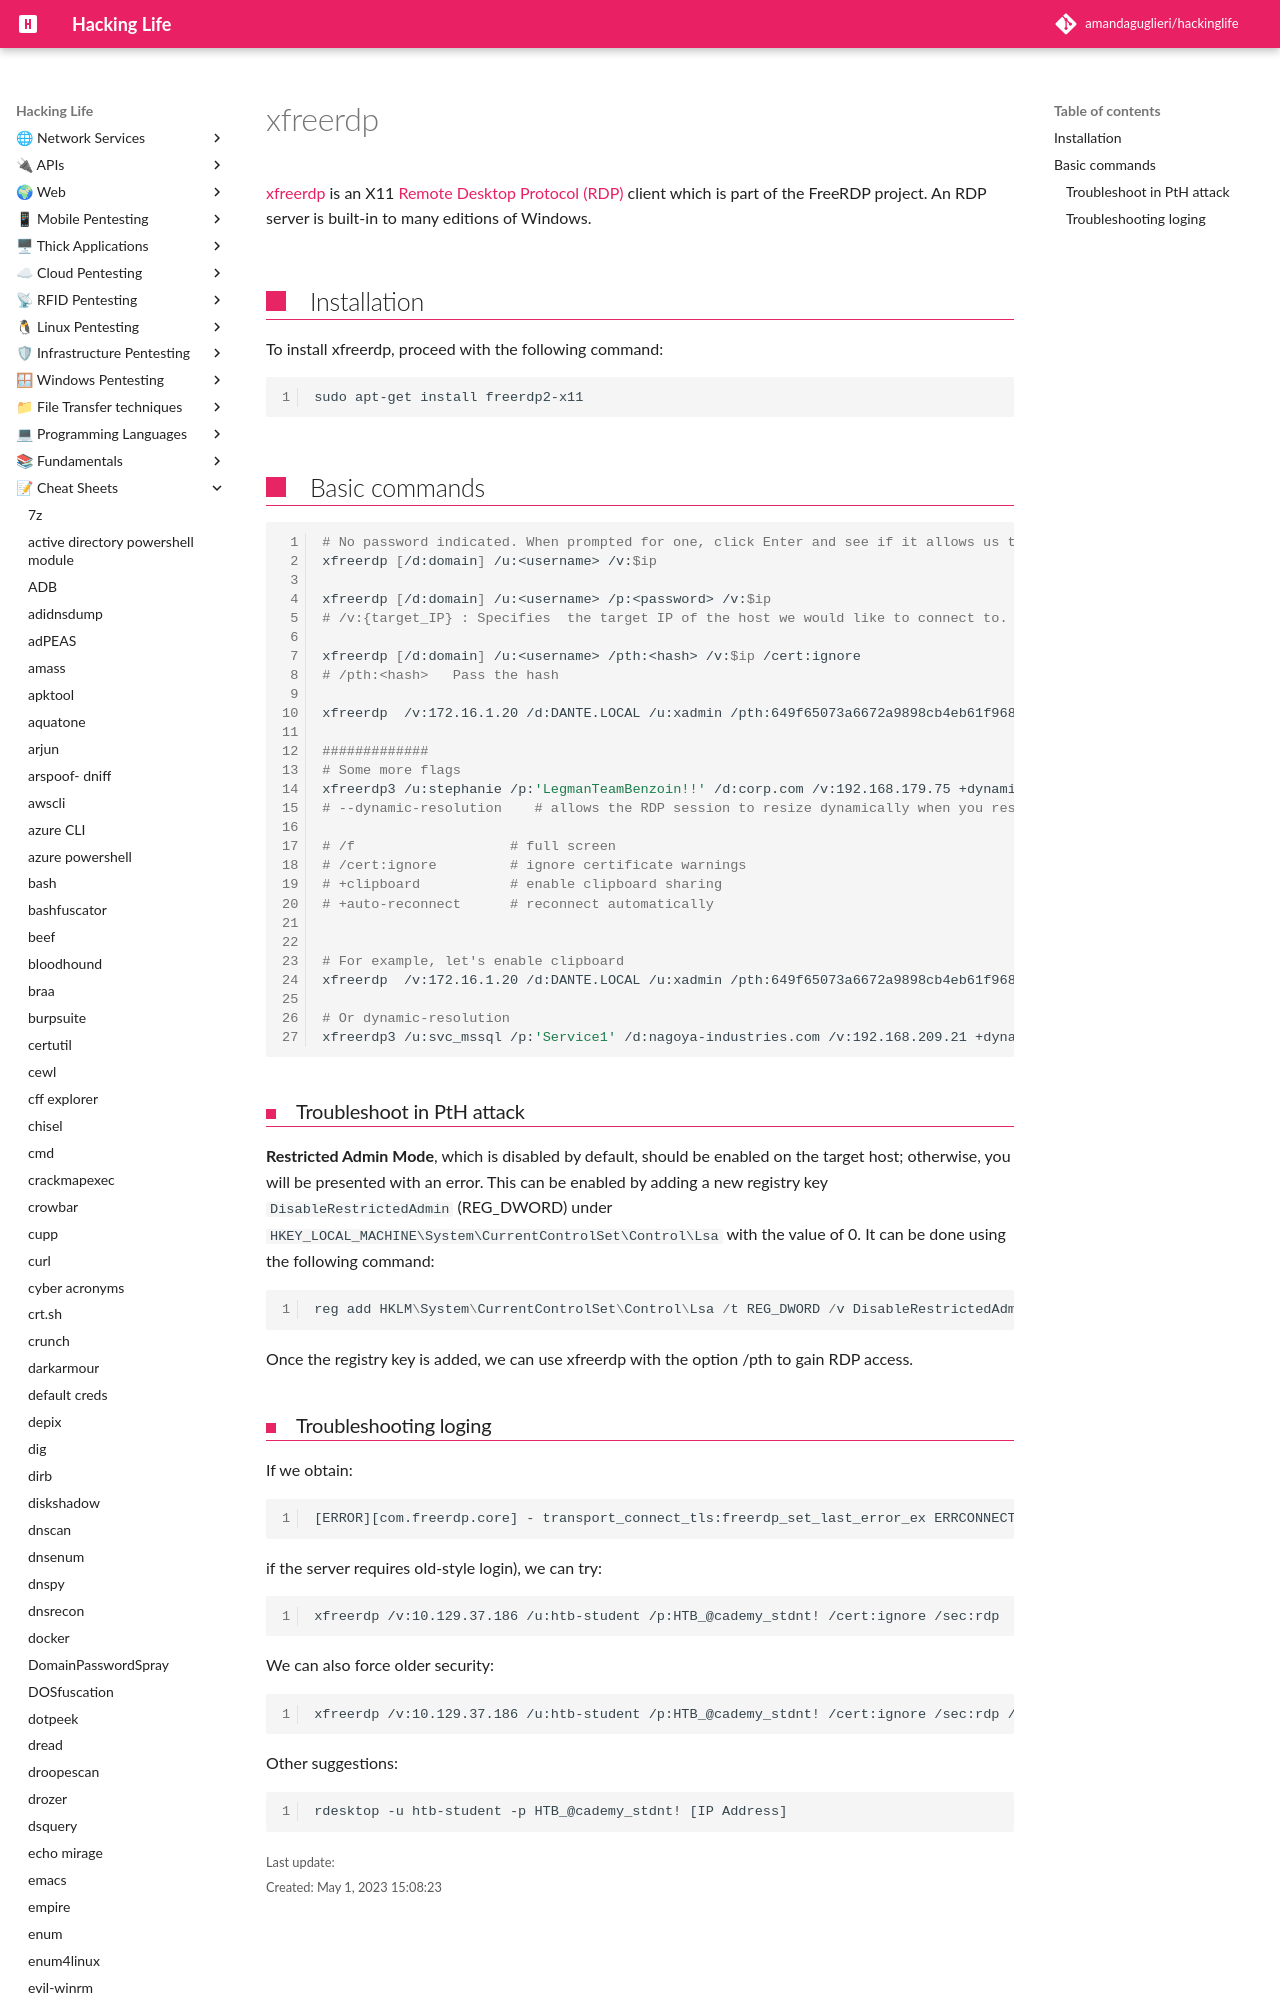

repository: amandaguglieri/hackinglife · page: xfreerdp/index.html · generator: mkdocs

---
title: xfreerdp 
author: amandaguglieri
draft: false
TableOfContents: true
tags:
  - tools
  - windows
  - rdp
---

# xfreerdp

[xfreerdp](https://linux.die.net/man/1/xfreerdp) is an X11 [Remote Desktop Protocol (RDP)](3389-rdp.md) client which is part of the FreeRDP project. An RDP server is built-in to many editions of Windows. 

## Installation

To install xfreerdp, proceed with the following command:

```bash
sudo apt-get install freerdp2-x11
```
